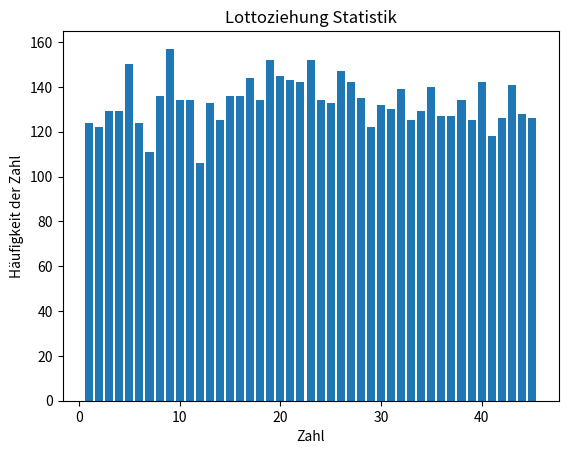

Recreate this plot in Python.
import random
import matplotlib.pyplot as plt


def ziehe_lottozahlen():
    ziehung = []
    while len(ziehung) < 6:
        zufallszahl = random.randint(1, anzahlZahlen)
        if zufallszahl not in ziehung:
            ziehung.append(zufallszahl)
    print("Zahlen in dieser Ziehung: ")
    print(ziehung)
    return ziehung


def lotto_statistik(anzahl_ziehungen):
    statistik = {}
    for i in range(anzahl_ziehungen):
        ziehung = ziehe_lottozahlen()
        for zahl in ziehung:
            if zahl in statistik:
                statistik[zahl] += 1
            else:
                statistik[zahl] = 1
    return statistik


# Parameter zum Einstellen

anzahlZahlen = 45
anzahlZiehungen = 1000

statistik = lotto_statistik(anzahlZiehungen)


# Statistik als Diagramm darstellen
plt.bar(statistik.keys(), statistik.values())
plt.xlabel('Zahl')
plt.ylabel('Häufigkeit der Zahl')
plt.title('Lottoziehung Statistik')
plt.show()
